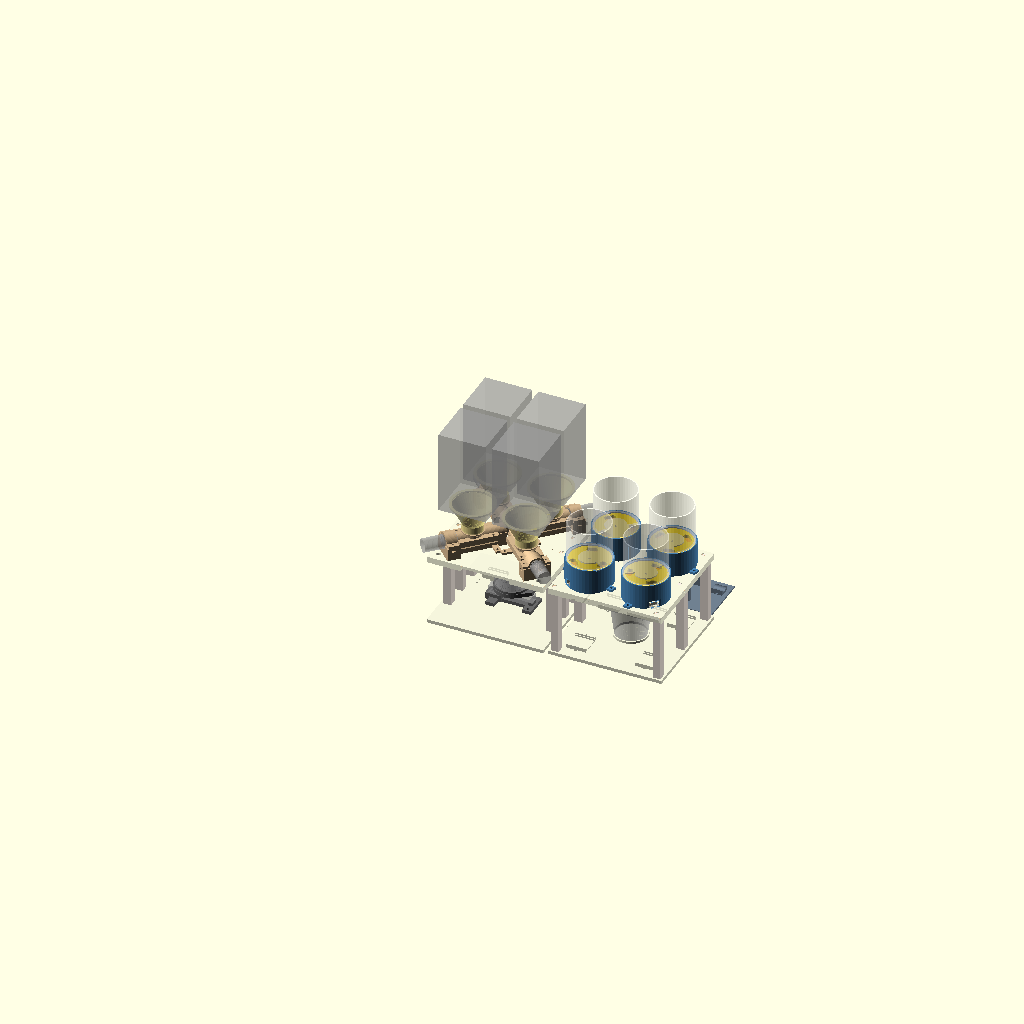
Cell 1: the model at its default parameters.
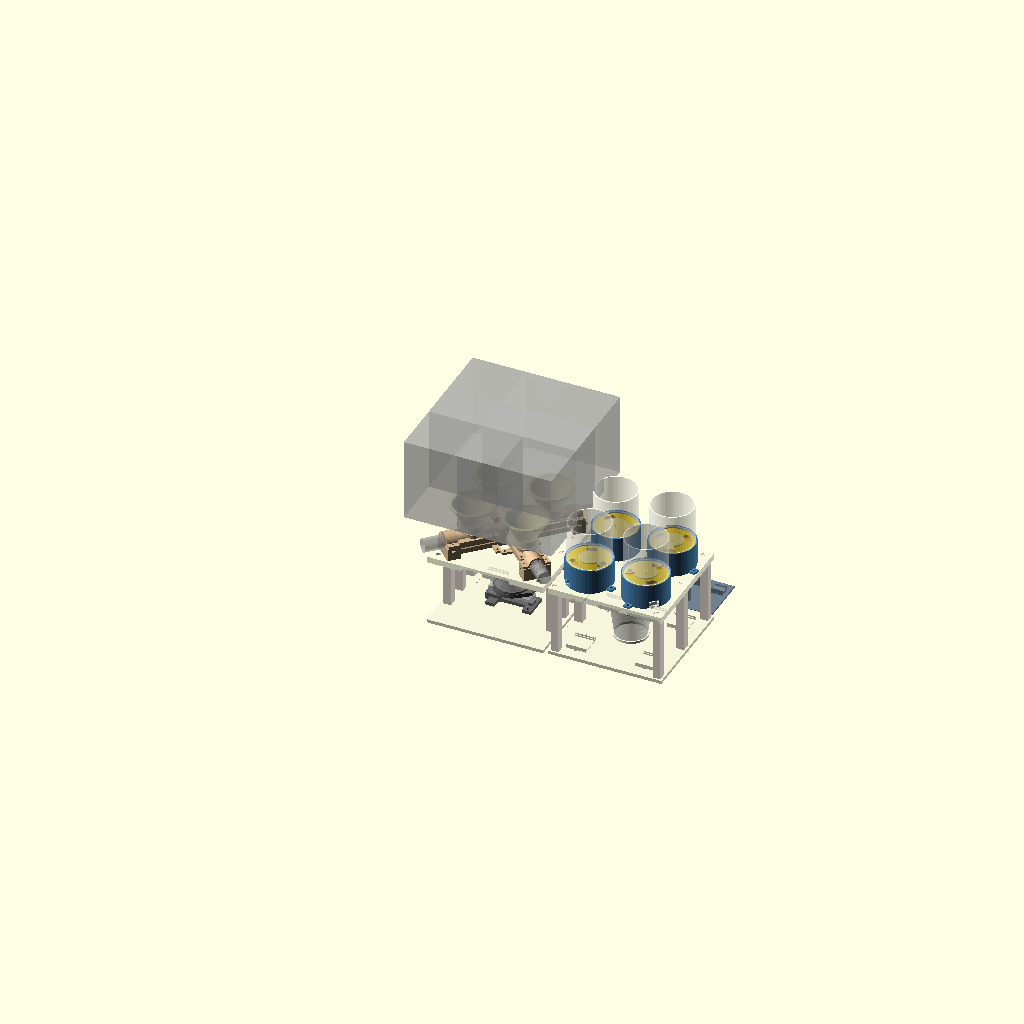
Cell 2: bin_w = 170 (everything else at default).
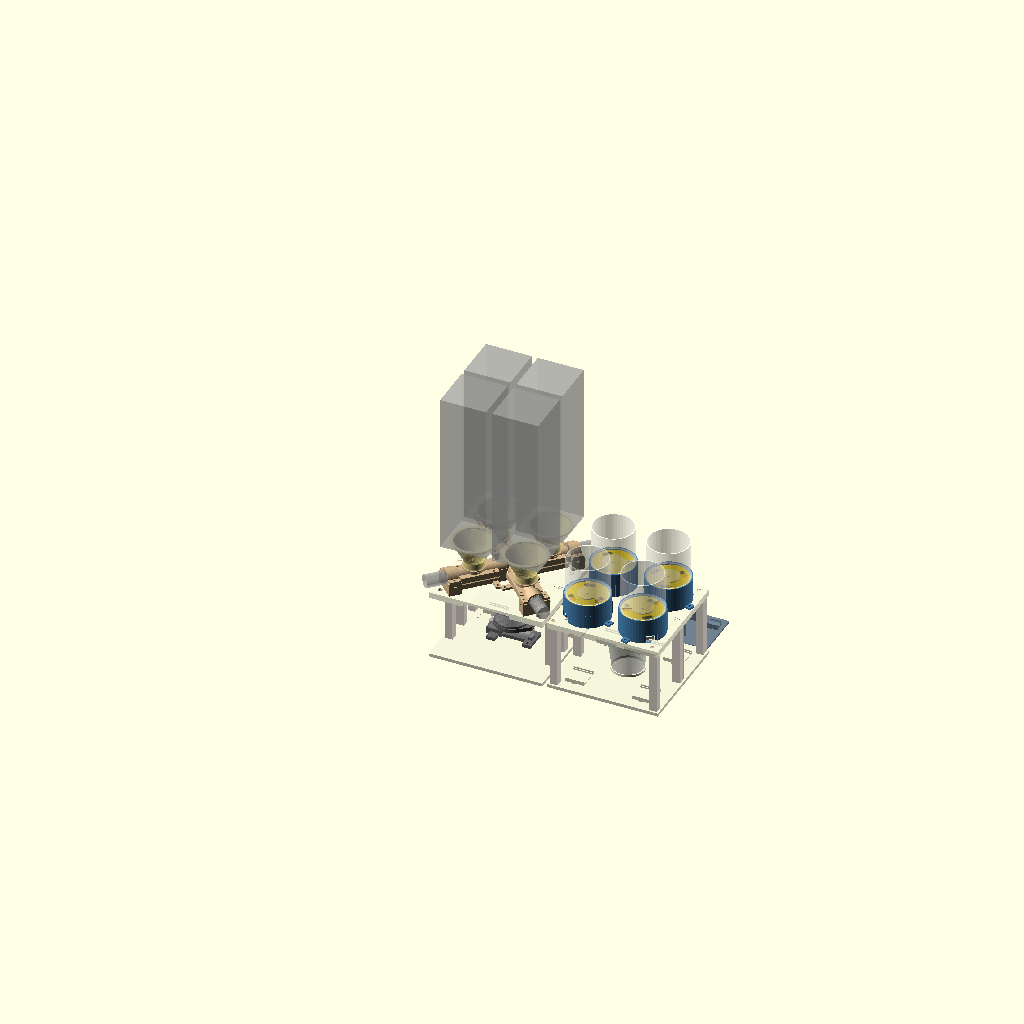
Cell 3: bin_h = 300 (everything else at default).
All cells are drawn from the same view direction (rotation 55°, 0°, 25°, orthographic, colour scheme Cornfield), but the view is re-fitted for each cell, so position and scale can differ between cells as well as the parameter.
The OpenSCAD source (hardware/cad/assembly.scad):
// =====================================================================
// 전체 조립 미리보기 + 겹침 검사용 배치 (8칸)
// ---------------------------------------------------------------------
// OpenSCAD 에서 이 파일을 "파일 → 열기"로 여세요 (복사해 붙이면 include 를 못 찾음).
// show = "all"   : 전체 조립 (F5)
// show = 부품 이름 : 그 부품만 조립 위치에 (check.py 가 씀)
// =====================================================================
include <config.scad>
include <lib.scad>
include <layout.scad>
use <powder.scad>
use <pill.scad>
use <scale.scad>
use <electronics.scad>
use <frame.scad>

show = "all";
bin_w = 85;       // ★ 가루통 바닥 한 변 (다이소 용기)
bin_h = 150;      // ★

lift_out = 4.5;
module cup_sweep(xy, z0) {
    hull() { cup_ghost(xy, z0 + 0.6); cup_ghost(xy, z0 + lift_out); }
    hull() { cup_ghost(xy, z0 + lift_out); cup_ghost(add2(xy, [0, -150]), z0 + lift_out); }
}

module piece(name) {
    if (name == "baseP")  baseP();
    if (name == "deckP")  deckP();
    if (name == "baseL")  baseL();
    if (name == "deckL")  deckL();
    if (name == "postsP") for (p = postsP) translate([p[0], p[1], 0]) post();
    if (name == "postsL") for (p = postsL) translate([p[0], p[1], 0]) post();
    for (i = [0:3]) {
        if (name == str("powder", i))  at_powder(i) { powder_block(); powder_top(); powder_strap(); }
        if (name == str("hopper", i))  at_powder(i) powder_hopper();
        if (name == str("auger", i))   at_powder(i) auger_placed();
        if (name == str("motor", i))   at_powder(i) jga_ghost();
        if (name == str("bin", i))     at_powder(i) translate([0, powder_collar_y(), powder_hopper_top()])
                                           rotate(-(powder_a[i] - 90)) translate([-bin_w/2, -bin_w/2, 0]) cube([bin_w, bin_w, bin_h]);
        if (name == str("pill", i))    at_pill(i) { pill_skirt(); pill_floor(); }
        if (name == str("disk", i))    at_pill(i) translate([0, 0, pill_disk_z()]) rotate(pill_rest_a()) pill_disk();
        if (name == str("pspacer", i)) at_pill(i) translate([0, 0, pill_well_z()]) pill_spacer();
        if (name == str("hall", i))    at_pill(i) hall_ghost();
        if (name == str("pilltop", i)) at_pill(i) translate([0, 0, pill_ledge_z()]) pill_cover();
        if (name == str("byj", i))     at_pill(i) byj_ghost(pill_rest_a());
    }
    if (name == "scale")    { pedestal(); tray(); spacers_placed(); }
    if (name == "loadcell") loadcell_ghost();
    if (name == "cupP")     cup_ghost(cupP, cup_z_powder());
    if (name == "cupL")     cup_ghost(cupL, 0);
    // 컵 꺼내는 길: 4.5mm 들어 올린 뒤 앞(-Y)으로 150mm
    if (name == "sweepP")   cup_sweep(cupP, cup_z_powder());
    if (name == "sweepL")   cup_sweep(cupL, 0);
    if (name == "ctrl")     ctrl_placed();
}

if (show == "all") {
    color("Beige") { piece("baseP"); piece("baseL"); }
    color("Beige", 0.7) { piece("deckP"); piece("deckL"); }
    color("Linen") { piece("postsP"); piece("postsL"); }
    for (i = [0:3]) {
        color("Tan") piece(str("powder", i));
        color("Khaki", 0.7) piece(str("hopper", i));
        color("Peru") piece(str("auger", i));
        color("SteelBlue") piece(str("pill", i));
        color("Gold") piece(str("disk", i));
        color("Orange") piece(str("pspacer", i));
        color("White", 0.5) piece(str("pilltop", i));
        %piece(str("motor", i)); %piece(str("byj", i)); %piece(str("bin", i)); %piece(str("hall", i));
    }
    color("DimGray") piece("scale");
    color("SlateGray") piece("ctrl");
    %piece("loadcell"); %piece("cupP"); %piece("cupL");
} else {
    piece(show);
}
Parameter table extracted from the source (name, type, default, range or options):
show: string, default "all"
bin_w: number, default 85
bin_h: number, default 150
lift_out: number, default 4.5
